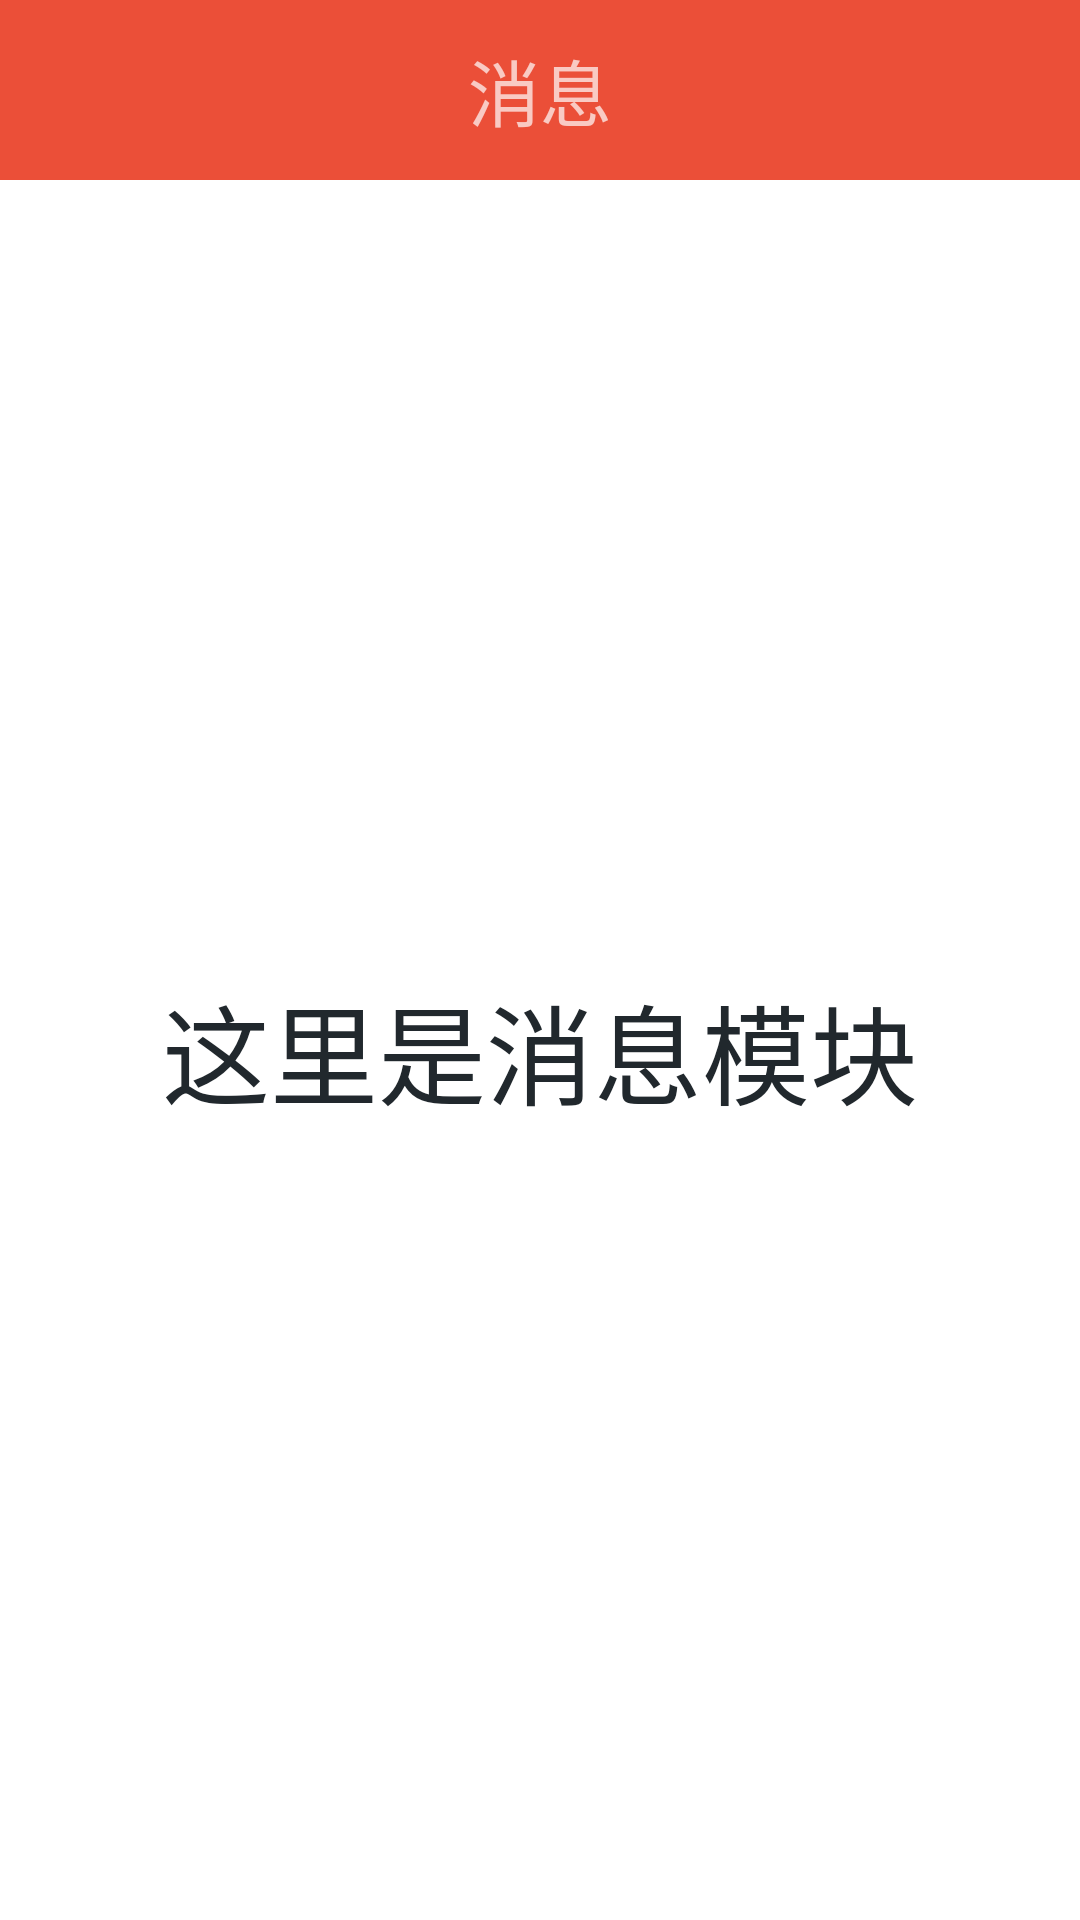

This screen was rendered from an Android layout file. Write that file and the resources it references.
<!-- AndroidManifest.xml: application theme Theme.AppCompat.NoActionBar -->
<!-- res/layout/fragment_message.xml -->
<?xml version="1.0" encoding="utf-8"?>
<LinearLayout xmlns:android="http://schemas.android.com/apk/res/android"
    android:orientation="vertical" android:layout_width="match_parent"
    android:background="#ffffffff"
    android:layout_height="match_parent">
    <TextView
        style="@style/main_actionbar"
        android:text="消息"/>
    <TextView
        android:layout_width="match_parent"
        android:layout_height="0dp"
        android:layout_weight="1"
        android:text="这里是消息模块"
        android:textColor="#21282D"
        android:textSize="36sp"
        android:gravity="center"
        />
</LinearLayout>
<!-- resources referenced by this layout -->
<resources>
  <style name="main_actionbar">
          <item name="android:background">#EB4F38</item>
          <item name="android:layout_height">60dp</item>
          <item name="android:layout_width">match_parent</item>
          <item name="android:textSize">24sp</item>
          <item name="android:gravity">center</item>
      </style>
</resources>
